Dataset: dataset (GitHub, vishalagrawal9696/forgery-image-detection-model). Classes: authentic, forged.

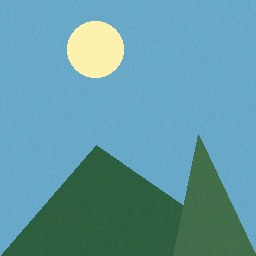
Label: authentic

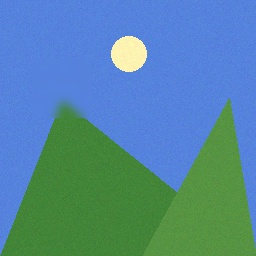
Label: forged

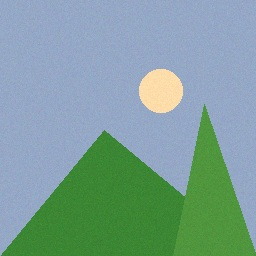
Label: authentic

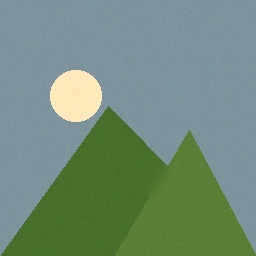
Label: forged

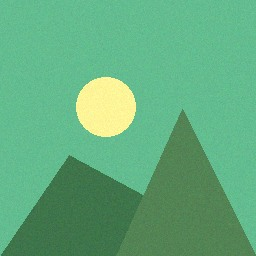
Label: authentic

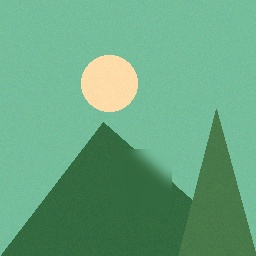
Label: forged
